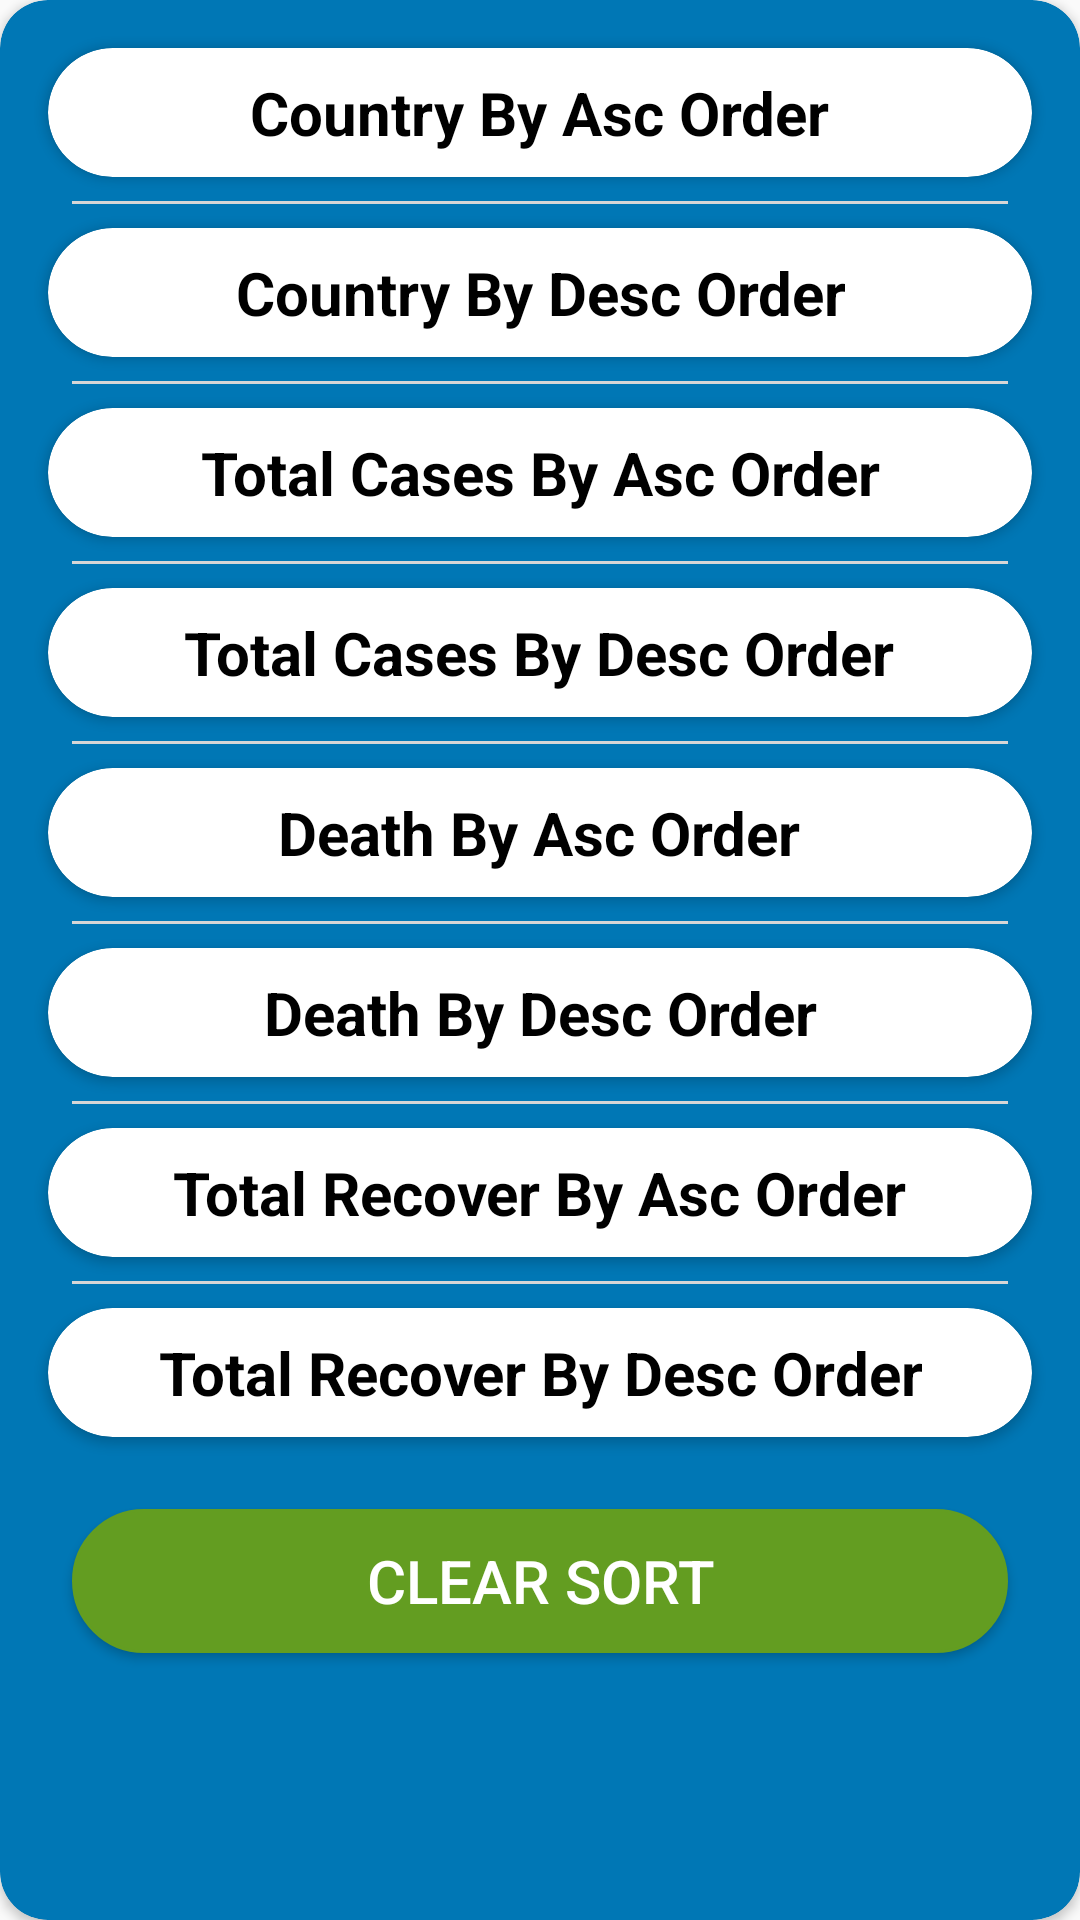

Produce the Android XML layout that renders to this screen, including the resource entries it uses.
<!-- AndroidManifest.xml: application theme AppTheme -->
<!-- res/layout/sort_layout.xml -->
<?xml version="1.0" encoding="utf-8"?>
<androidx.cardview.widget.CardView xmlns:android="http://schemas.android.com/apk/res/android"
    xmlns:app="http://schemas.android.com/apk/res-auto"
    android:layout_width="match_parent"
    android:layout_height="wrap_content"
    app:cardBackgroundColor="#0077B5"
    app:cardCornerRadius="16dp">

    <LinearLayout
        android:layout_width="match_parent"
        android:layout_height="wrap_content"
        android:layout_margin="8dp"
        android:orientation="vertical">

        <androidx.cardview.widget.CardView
            android:id="@+id/country_asc"
            android:layout_width="match_parent"
            android:layout_height="wrap_content"
            android:layout_margin="8dp"
            app:cardCornerRadius="24dp">

            <TextView
                android:id="@+id/ca_txt"
                android:layout_width="wrap_content"
                android:layout_height="wrap_content"
                android:layout_gravity="center"
                android:text="@string/country_by_asc_order"
                android:textColor="@color/black"
                android:textSize="20sp"
                android:layout_margin="8dp"
                android:gravity="center"
                android:textStyle="bold" />

        </androidx.cardview.widget.CardView>

        <View
            android:layout_width="match_parent"
            android:layout_height="1dp"
            android:layout_marginStart="16dp"
            android:layout_marginEnd="16dp"
            android:background="@color/lightGrey" />

        <androidx.cardview.widget.CardView
            android:id="@+id/country_desc"
            android:layout_width="match_parent"
            android:layout_height="wrap_content"
            android:layout_margin="8dp"
            app:cardCornerRadius="24dp">

            <TextView
                android:id="@+id/cd_txt"
                android:layout_width="wrap_content"
                android:layout_height="wrap_content"
                android:layout_gravity="center"
                android:text="@string/country_by_desc_order"
                android:textColor="@color/black"
                android:textSize="20sp"
                android:layout_margin="8dp"
                android:gravity="center"
                android:textStyle="bold" />

        </androidx.cardview.widget.CardView>

        <View
            android:layout_width="match_parent"
            android:layout_height="1dp"
            android:layout_marginStart="16dp"
            android:layout_marginEnd="16dp"
            android:background="@color/lightGrey" />

        <androidx.cardview.widget.CardView
            android:id="@+id/total_cases_asc"
            android:layout_width="match_parent"
            android:layout_height="wrap_content"
            android:layout_margin="8dp"
            app:cardCornerRadius="24dp">

            <TextView
                android:id="@+id/tca_txt"
                android:layout_width="wrap_content"
                android:layout_height="wrap_content"
                android:layout_gravity="center"
                android:text="@string/total_cases_by_asc_order"
                android:textColor="@color/black"
                android:textSize="20sp"
                android:layout_margin="8dp"
                android:gravity="center"
                android:textStyle="bold" />

        </androidx.cardview.widget.CardView>

        <View
            android:layout_width="match_parent"
            android:layout_height="1dp"
            android:layout_marginStart="16dp"
            android:layout_marginEnd="16dp"
            android:background="@color/lightGrey" />

        <androidx.cardview.widget.CardView
            android:id="@+id/total_cases_desc"
            android:layout_width="match_parent"
            android:layout_height="wrap_content"
            android:layout_margin="8dp"
            app:cardCornerRadius="24dp">

            <TextView
                android:id="@+id/tcd_txt"
                android:layout_width="wrap_content"
                android:layout_height="wrap_content"
                android:layout_gravity="center"
                android:text="@string/total_cases_by_desc_order"
                android:textColor="@color/black"
                android:textSize="20sp"
                android:layout_margin="8dp"
                android:gravity="center"
                android:textStyle="bold" />

        </androidx.cardview.widget.CardView>

        <View
            android:layout_width="match_parent"
            android:layout_height="1dp"
            android:layout_marginStart="16dp"
            android:layout_marginEnd="16dp"
            android:background="@color/lightGrey" />

        <androidx.cardview.widget.CardView
            android:id="@+id/death_asc"
            android:layout_width="match_parent"
            android:layout_height="wrap_content"
            android:layout_margin="8dp"
            app:cardCornerRadius="24dp">

            <TextView
                android:id="@+id/da_txt"
                android:layout_width="wrap_content"
                android:layout_height="wrap_content"
                android:layout_gravity="center"
                android:text="@string/death_by_asc_order"
                android:textColor="@color/black"
                android:textSize="20sp"
                android:layout_margin="8dp"
                android:gravity="center"
                android:textStyle="bold" />

        </androidx.cardview.widget.CardView>

        <View
            android:layout_width="match_parent"
            android:layout_height="1dp"
            android:layout_marginStart="16dp"
            android:layout_marginEnd="16dp"
            android:background="@color/lightGrey" />

        <androidx.cardview.widget.CardView
            android:id="@+id/death_desc"
            android:layout_width="match_parent"
            android:layout_height="wrap_content"
            android:layout_margin="8dp"
            app:cardCornerRadius="24dp">

            <TextView
                android:id="@+id/dd_txt"
                android:layout_width="wrap_content"
                android:layout_height="wrap_content"
                android:layout_gravity="center"
                android:text="@string/death_by_desc_order"
                android:textColor="@color/black"
                android:textSize="20sp"
                android:layout_margin="8dp"
                android:gravity="center"
                android:textStyle="bold" />

        </androidx.cardview.widget.CardView>
        <View
            android:layout_width="match_parent"
            android:layout_height="1dp"
            android:layout_marginStart="16dp"
            android:layout_marginEnd="16dp"
            android:background="@color/lightGrey" />

        <androidx.cardview.widget.CardView
            android:id="@+id/total_recover_asc"
            android:layout_width="match_parent"
            android:layout_height="wrap_content"
            android:layout_margin="8dp"
            app:cardCornerRadius="24dp">

            <TextView
                android:id="@+id/tra_txt"
                android:layout_width="wrap_content"
                android:layout_height="wrap_content"
                android:layout_gravity="center"
                android:text="@string/total_recover_by_asc_order"
                android:textColor="@color/black"
                android:textSize="20sp"
                android:layout_margin="8dp"
                android:gravity="center"
                android:textStyle="bold" />

        </androidx.cardview.widget.CardView>

        <View
            android:layout_width="match_parent"
            android:layout_height="1dp"
            android:layout_marginStart="16dp"
            android:layout_marginEnd="16dp"
            android:background="@color/lightGrey" />

        <androidx.cardview.widget.CardView
            android:id="@+id/total_recover_desc"
            android:layout_width="match_parent"
            android:layout_height="wrap_content"
            android:layout_margin="8dp"
            app:cardCornerRadius="24dp">

            <TextView
                android:id="@+id/trd_txt"
                android:layout_width="wrap_content"
                android:layout_height="wrap_content"
                android:layout_gravity="center"
                android:text="@string/total_recover_by_desc_order"
                android:textColor="@color/black"
                android:textSize="20sp"
                android:layout_margin="8dp"
                android:gravity="center"
                android:textStyle="bold" />

        </androidx.cardview.widget.CardView>

        <Button
            android:id="@+id/clear"
            android:layout_width="match_parent"
            android:layout_height="wrap_content"
            android:layout_margin="16dp"
            android:background="@drawable/border_line"
            android:text="@string/clear_sort"
            android:textColor="@color/white"
            android:textSize="20sp"
            app:backgroundTint="@color/green_color" />

    </LinearLayout>

</androidx.cardview.widget.CardView>
<!-- resources referenced by this layout -->
<resources>
  <color name="black">#000</color>
  <color name="green_color">#639D21</color>
  <color name="lightGrey">#D6D6D6</color>
  <color name="white">#fff</color>
  <!-- drawable border_line (drawable) -->
  <shape xmlns:android="http://schemas.android.com/apk/res/android" android:shape="rectangle" >
      <corners
          android:radius="32dp"
          />
      <gradient
          android:angle="315"
          android:centerX="35%"
          android:startColor="#fff"
          android:endColor="#fff"
          android:type="linear"
          />
      <size
          android:width="100dp"
          android:height="10dp"
          />
      <stroke
          android:width="1dp"
          android:color="#2E892B"
          />
  </shape>
  <string name="clear_sort">Clear SORT</string>
  <string name="country_by_asc_order">Country By Asc Order</string>
  <string name="country_by_desc_order">Country By Desc Order</string>
  <string name="death_by_asc_order">Death By Asc Order</string>
  <string name="death_by_desc_order">Death By Desc Order</string>
  <string name="total_cases_by_asc_order">Total Cases By Asc Order</string>
  <string name="total_cases_by_desc_order">Total Cases By Desc Order</string>
  <string name="total_recover_by_asc_order">Total Recover By Asc Order</string>
  <string name="total_recover_by_desc_order">Total Recover By Desc Order</string>
  <style name="AppTheme" parent="Theme.AppCompat.Light.NoActionBar">
          
          <item name="colorPrimary">@color/colorPrimary</item>
          <item name="colorPrimaryDark">@color/colorPrimaryDark</item>
          <item name="colorAccent">@color/colorAccent</item>
      </style>
  <color name="colorPrimary">#0077B5</color>
  <color name="colorPrimaryDark">#00574B</color>
  <color name="colorAccent">#D81B60</color>
</resources>
